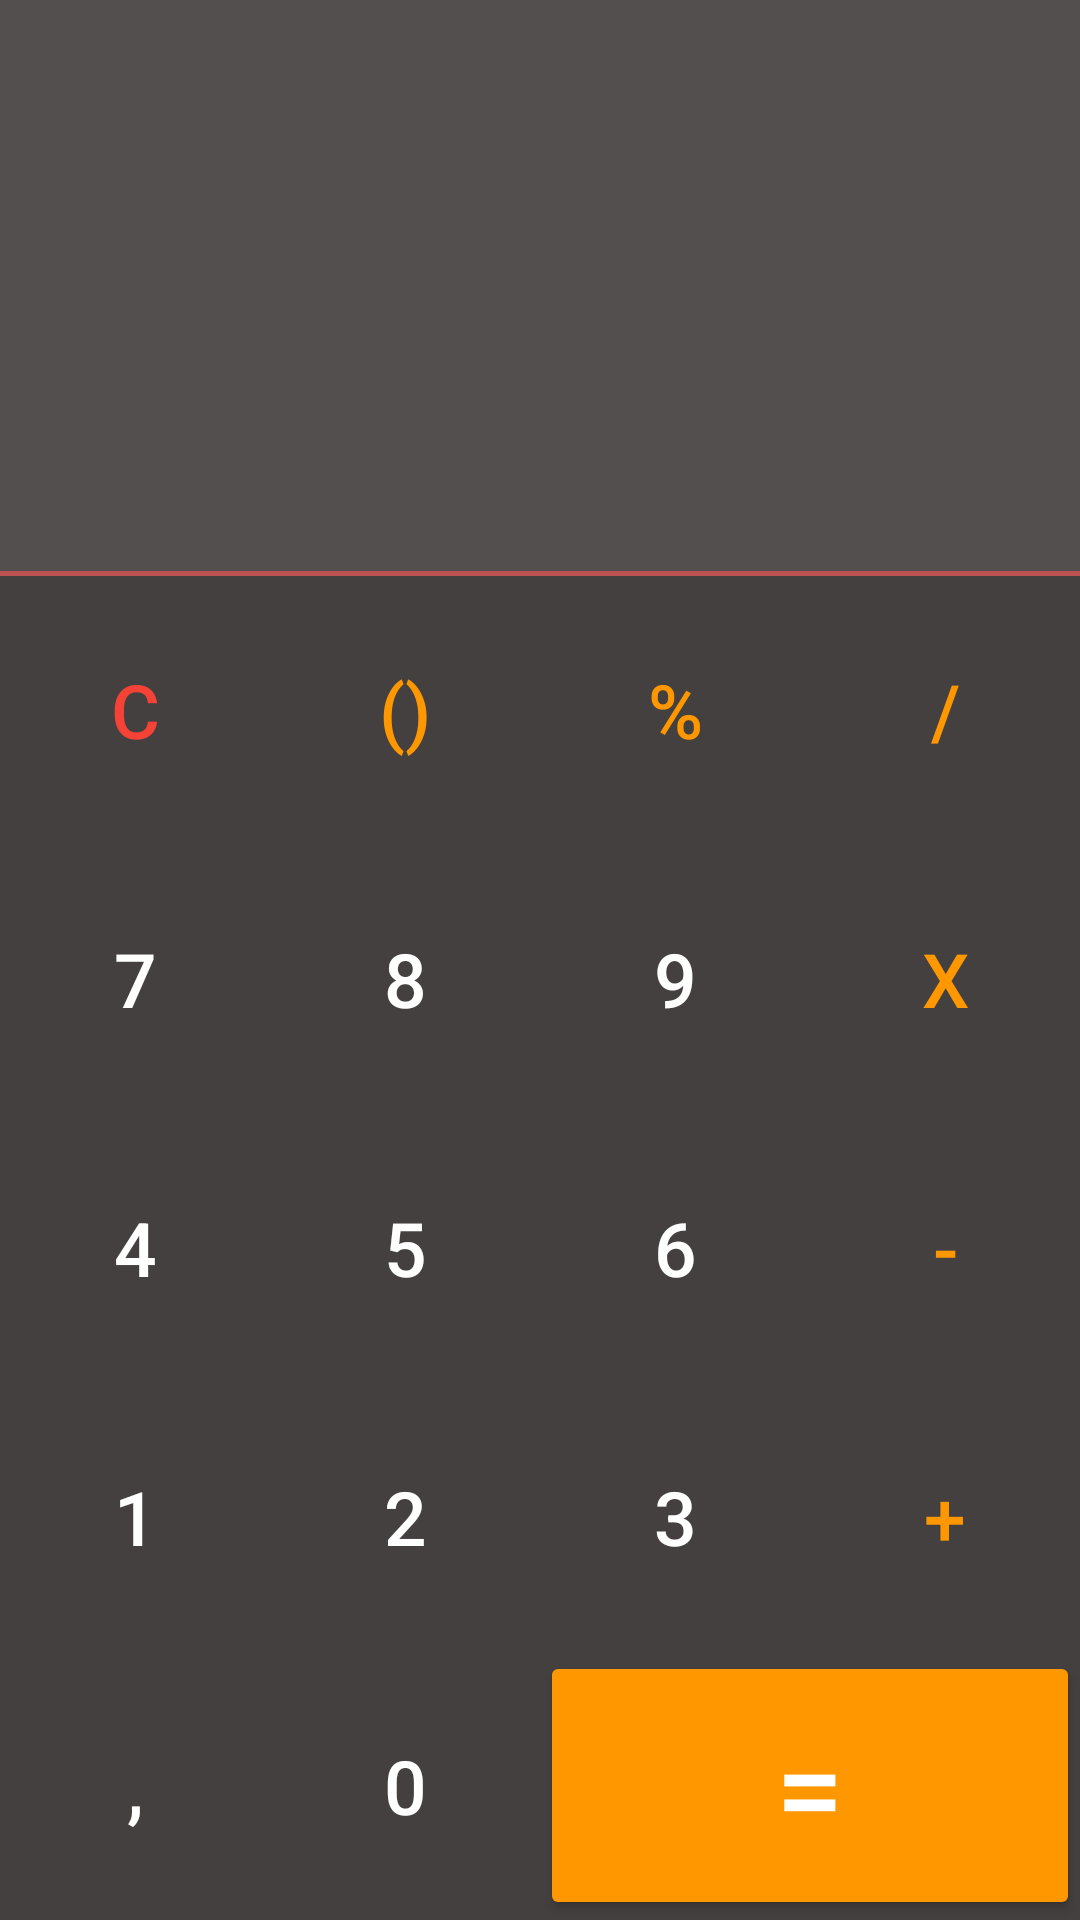

Here is an Android app screen rendered from its layout file. Give the layout XML and the strings, colors and styles it references.
<!-- AndroidManifest.xml: application theme Theme.Calculator -->
<!-- res/layout/activity_main.xml -->
<?xml version="1.0" encoding="utf-8"?>
<LinearLayout xmlns:android="http://schemas.android.com/apk/res/android"
    xmlns:app="http://schemas.android.com/apk/res-auto"
    xmlns:tools="http://schemas.android.com/tools"
    android:layout_width="match_parent"
    android:layout_height="match_parent"
    android:background="@drawable/ic_calculator_background"
    android:orientation="vertical"
    tools:context=".MainActivity">

    <LinearLayout
        android:layout_width="match_parent"
        android:layout_height="0dp"
        android:layout_weight="3"
        android:background="#DD393434"
        android:orientation="vertical">

        <TextView
            android:id="@+id/work_text_view"
            android:layout_width="wrap_content"
            android:layout_height="0dp"
            android:layout_gravity="end"
            android:layout_weight="1"
            android:autoSizeTextType="uniform"
            android:gravity="center_vertical"
            android:layout_margin="25dp"
            android:textColor="@color/white"
            android:textSize="60sp"
            tools:targetApi="o" />

        <TextView
            android:id="@+id/result_text_view"
            android:layout_width="wrap_content"
            android:layout_height="0dp"
            android:layout_gravity="end"
            android:layout_weight="1"
            android:gravity="center_vertical"
            android:layout_margin="25dp"
            android:textColor="@color/white"
            android:textSize="30sp" />

        <View
            android:layout_width="match_parent"
            android:layout_height="5px"
            android:background="#BD5252" />

    </LinearLayout>

    <LinearLayout
        android:layout_width="match_parent"
        android:layout_height="0dp"
        android:layout_weight="7"
        android:background="#F23C3636"
        android:orientation="vertical">

        <LinearLayout
            android:layout_width="match_parent"
            android:layout_height="0dp"
            android:layout_weight="1">

            <Button
                android:id="@+id/clear_button"
                android:layout_width="0dp"
                android:layout_height="match_parent"
                android:layout_weight="1"
                android:background="?android:attr/selectableItemBackground"
                android:text="@string/Clear"
                android:textColor="#F44336"
                android:textSize="25sp" />

            <Button
                android:id="@+id/parentheses_button"
                android:layout_width="0dp"
                android:layout_height="match_parent"
                android:layout_weight="1"
                android:background="?android:attr/selectableItemBackground"
                android:text="@string/parentheses"
                android:textColor="#FF9800"
                android:textSize="25sp" />

            <Button
                android:id="@+id/percent_button"
                android:layout_width="0dp"
                android:layout_height="match_parent"
                android:layout_weight="1"
                android:background="?android:attr/selectableItemBackground"
                android:text="@string/percent"
                android:textColor="#FF9800"
                android:textSize="25sp" />

            <Button
                android:id="@+id/divide_button"
                android:layout_width="0dp"
                android:layout_height="match_parent"
                android:layout_weight="1"
                android:background="?android:attr/selectableItemBackground"
                android:text="@string/divide"
                android:textColor="#FF9800"
                android:textSize="25sp" />

        </LinearLayout>

        <LinearLayout
            android:layout_width="match_parent"
            android:layout_height="0dp"
            android:layout_weight="1">

            <Button
                android:id="@+id/number_seven_button"
                android:layout_width="0dp"
                android:layout_height="match_parent"
                android:layout_weight="1"
                android:background="?android:attr/selectableItemBackground"
                android:text="@string/seven"
                android:textColor="@color/white"
                android:textSize="25sp" />

            <Button
                android:id="@+id/number_eight_button"
                android:layout_width="0dp"
                android:layout_height="match_parent"
                android:layout_weight="1"
                android:background="?android:attr/selectableItemBackground"
                android:text="@string/eight"
                android:textColor="@color/white"
                android:textSize="25sp" />

            <Button
                android:id="@+id/number_nine_button"
                android:layout_width="0dp"
                android:layout_height="match_parent"
                android:layout_weight="1"
                android:background="?android:attr/selectableItemBackground"
                android:text="@string/nine"
                android:textColor="@color/white"
                android:textSize="25sp" />

            <Button
                android:id="@+id/multiply_button"
                android:layout_width="0dp"
                android:layout_height="match_parent"
                android:layout_weight="1"
                android:background="?android:attr/selectableItemBackground"
                android:text="@string/multiply"
                android:textColor="#FF9800"
                android:textSize="25sp" />

        </LinearLayout>

        <LinearLayout
            android:layout_width="match_parent"
            android:layout_height="0dp"
            android:layout_weight="1">

            <Button
                android:id="@+id/number_four_button"
                android:layout_width="0dp"
                android:layout_height="match_parent"
                android:layout_weight="1"
                android:background="?android:attr/selectableItemBackground"
                android:text="@string/four"
                android:textColor="@color/white"
                android:textSize="25sp" />

            <Button
                android:id="@+id/number_five_button"
                android:layout_width="0dp"
                android:layout_height="match_parent"
                android:layout_weight="1"
                android:background="?android:attr/selectableItemBackground"
                android:text="@string/five"
                android:textColor="@color/white"
                android:textSize="25sp" />

            <Button
                android:id="@+id/number_six_button"
                android:layout_width="0dp"
                android:layout_height="match_parent"
                android:layout_weight="1"
                android:background="?android:attr/selectableItemBackground"
                android:text="@string/six"
                android:textColor="@color/white"
                android:textSize="25sp" />

            <Button
                android:id="@+id/subtract_button"
                android:layout_width="0dp"
                android:layout_height="match_parent"
                android:layout_weight="1"
                android:background="?android:attr/selectableItemBackground"
                android:text="@string/subtract"
                android:textColor="#FF9800"
                android:textSize="25sp" />

        </LinearLayout>

        <LinearLayout
            android:layout_width="match_parent"
            android:layout_height="0dp"
            android:layout_weight="1">

            <Button
                android:id="@+id/number_one_button"
                android:layout_width="0dp"
                android:layout_height="match_parent"
                android:layout_weight="1"
                android:background="?android:attr/selectableItemBackground"
                android:text="@string/one"
                android:textColor="@color/white"
                android:textSize="25sp" />

            <Button
                android:id="@+id/number_two_button"
                android:layout_width="0dp"
                android:layout_height="match_parent"
                android:layout_weight="1"
                android:background="?android:attr/selectableItemBackground"
                android:text="@string/two"
                android:textColor="@color/white"
                android:textSize="25sp" />

            <Button
                android:id="@+id/number_three_button"
                android:layout_width="0dp"
                android:layout_height="match_parent"
                android:layout_weight="1"
                android:background="?android:attr/selectableItemBackground"
                android:text="@string/three"
                android:textColor="@color/white"
                android:textSize="25sp" />

            <Button
                android:id="@+id/sum_button"
                android:layout_width="0dp"
                android:layout_height="match_parent"
                android:layout_weight="1"
                android:background="?android:attr/selectableItemBackground"
                android:text="@string/sum"
                android:textColor="#FF9800"
                android:textSize="25sp" />

        </LinearLayout>

        <LinearLayout
            android:layout_width="match_parent"
            android:layout_height="0dp"
            android:layout_weight="1">

            <Button
                android:id="@+id/comma_button"
                android:layout_width="0dp"
                android:layout_height="match_parent"
                android:layout_weight="1"
                android:background="?android:attr/selectableItemBackground"
                android:text="@string/comma"
                android:textColor="@color/white"
                android:textSize="25sp" />

            <Button
                android:id="@+id/number_zero_button"
                android:layout_width="0dp"
                android:layout_height="match_parent"
                android:layout_weight="1"
                android:background="?android:attr/selectableItemBackground"
                android:text="@string/zero"
                android:textColor="@color/white"
                android:textSize="25sp" />

            <Button
                android:id="@+id/equals_button"
                android:layout_width="0dp"
                android:layout_height="match_parent"
                android:layout_weight="2"
                android:backgroundTint="#FF9800"
                android:text="@string/equals"
                android:textColor="@color/white"
                android:textSize="40sp" />

        </LinearLayout>

    </LinearLayout>

</LinearLayout>
<!-- resources referenced by this layout -->
<resources>
  <color name="white">#FFFFFFFF</color>
  <string name="Clear">c</string>
  <string name="comma">,</string>
  <string name="divide">/</string>
  <string name="eight">8</string>
  <string name="equals">=</string>
  <string name="five">5</string>
  <string name="four">4</string>
  <string name="multiply">x</string>
  <string name="nine">9</string>
  <string name="one">1</string>
  <string name="parentheses">()</string>
  <string name="percent">%</string>
  <string name="seven">7</string>
  <string name="six">6</string>
  <string name="subtract">-</string>
  <string name="sum">+</string>
  <string name="three">3</string>
  <string name="two">2</string>
  <string name="zero">0</string>
  <style name="Theme.Calculator" parent="Theme.MaterialComponents.DayNight.DarkActionBar">
          
          <item name="colorPrimary">@color/purple_500</item>
          <item name="colorPrimaryVariant">@color/purple_700</item>
          <item name="colorOnPrimary">@color/white</item>
          
          <item name="colorSecondary">@color/teal_200</item>
          <item name="colorSecondaryVariant">@color/teal_700</item>
          <item name="colorOnSecondary">@color/black</item>
          
          <item name="android:statusBarColor" tools:targetApi="l">?attr/colorPrimaryVariant</item>
          
      </style>
  <color name="purple_500">#FF6200EE</color>
  <color name="purple_700">#FF3700B3</color>
  <color name="teal_200">#FF03DAC5</color>
  <color name="teal_700">#FF018786</color>
  <color name="black">#FF000000</color>
</resources>
